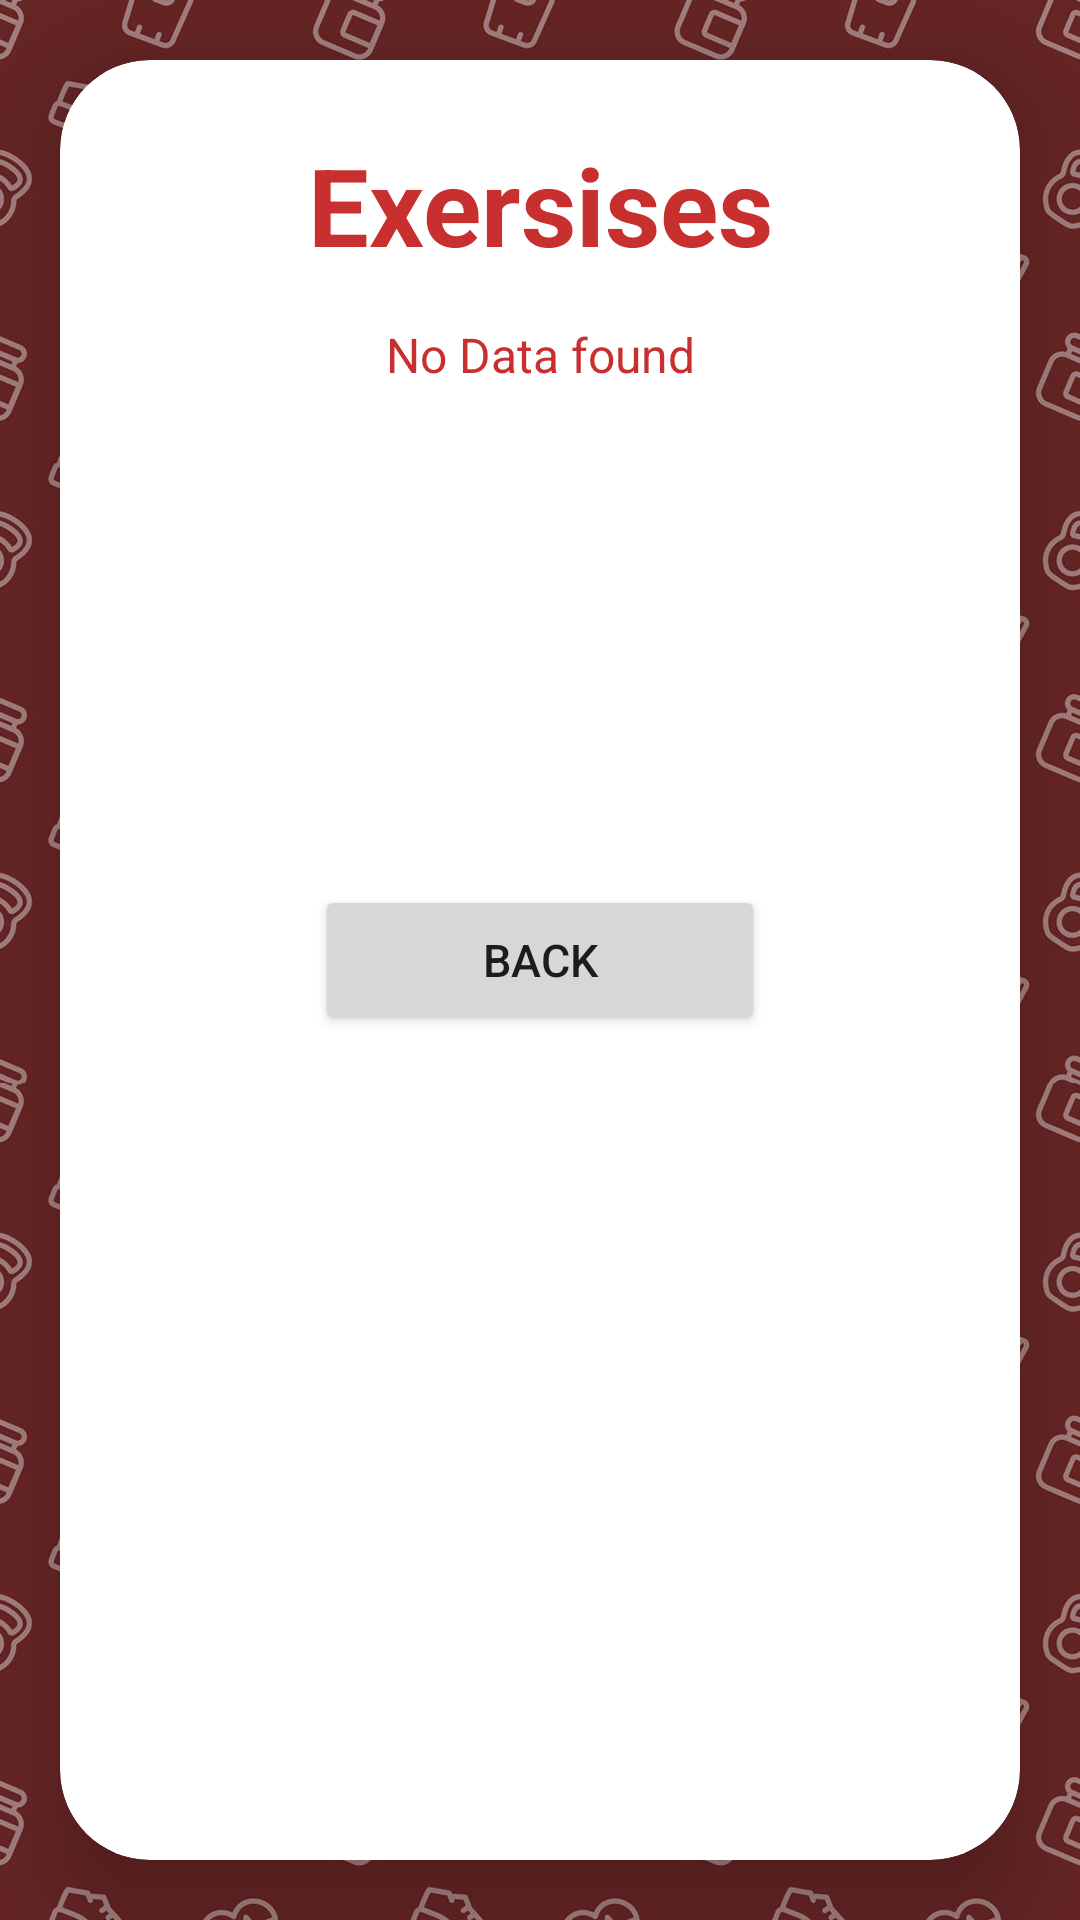

Produce the Android XML layout that renders to this screen, including the resource entries it uses.
<!-- AndroidManifest.xml: application theme Theme.example -->
<!-- res/layout/activity_exercise.xml -->
<?xml version="1.0" encoding="utf-8"?>
<androidx.coordinatorlayout.widget.CoordinatorLayout
    xmlns:android="http://schemas.android.com/apk/res/android"
    xmlns:app="http://schemas.android.com/apk/res-auto"
    xmlns:tools="http://schemas.android.com/tools"
    android:layout_width="match_parent"
    android:layout_height="match_parent"
    android:orientation="vertical"
    android:gravity="center"
    android:background="@drawable/pagebkg"
    tools:context=".ExerciseActivity">

    <androidx.cardview.widget.CardView
        android:layout_width="match_parent"
        android:layout_height="match_parent"
        android:layout_marginTop="40dp"
        android:layout_marginHorizontal="20dp"
        android:layout_marginVertical="20dp"
        app:cardCornerRadius="30dp"
        app:cardElevation="20dp">

        <LinearLayout
            android:layout_width="match_parent"
            android:layout_height="match_parent"
            android:orientation="vertical"
            android:layout_gravity="center_horizontal"
            android:padding="24dp"
            android:background="@drawable/red_border">
            <TextView
                android:layout_width="match_parent"
                android:layout_height="wrap_content"
                android:text="Exersises"
                android:textSize="36sp"
                android:textAlignment="center"
                android:textStyle="bold"
                android:textColor="@color/red"/>

            <androidx.recyclerview.widget.RecyclerView
                android:id="@+id/recyclerView"
                android:layout_width="match_parent"
                android:layout_height="match_parent"
                android:layout_below="@id/view"
                android:layout_marginTop="5dp"
                android:clipToPadding="false"
                android:paddingBottom="60dp"
                android:visibility="gone" />

            <TextView
                android:id="@+id/txtAllMemberNDF"
                android:layout_width="match_parent"
                android:layout_height="wrap_content"
                android:text="No Data found"
                android:layout_marginTop="15dp"
                android:textSize="16sp"
                android:gravity="center"
                android:textColor="@color/red"
                />

        </LinearLayout>
        <Button
            android:id="@+id/backButton"
            android:layout_width="150dp"
            android:layout_height="50dp"
            android:layout_gravity="center"
            android:text="Back"
            android:textSize="15dp"
            />


    </androidx.cardview.widget.CardView>


</androidx.coordinatorlayout.widget.CoordinatorLayout>
<!-- resources referenced by this layout -->
<resources>
  <color name="red">#C82F2F</color>
  <!-- drawable pagebkg: png bitmap (drawable, 983937 bytes) -->
  <style name="Theme.example" parent="Base.Theme.example" />
  <style name="Base.Theme.example" parent="Theme.Material3.DayNight.NoActionBar">
          <item name="colorPrimary">@color/red</item>
          <item name="colorPrimaryVariant">@color/red</item>
          <item name="colorOnPrimary">@color/white</item>
          
          <item name="colorSecondary">@color/teal_200</item>
          <item name="colorSecondaryVariant">@color/teal_700</item>
          <item name="colorOnSecondary">@color/black</item>
          
          <item name="android:statusBarColor">?attr/colorPrimaryVariant</item>
      </style>
  <color name="white">#FFFFFFFF</color>
  <color name="teal_200">#FF03DAC5</color>
  <color name="teal_700">#FF018786</color>
  <color name="black">#FF000000</color>
</resources>
